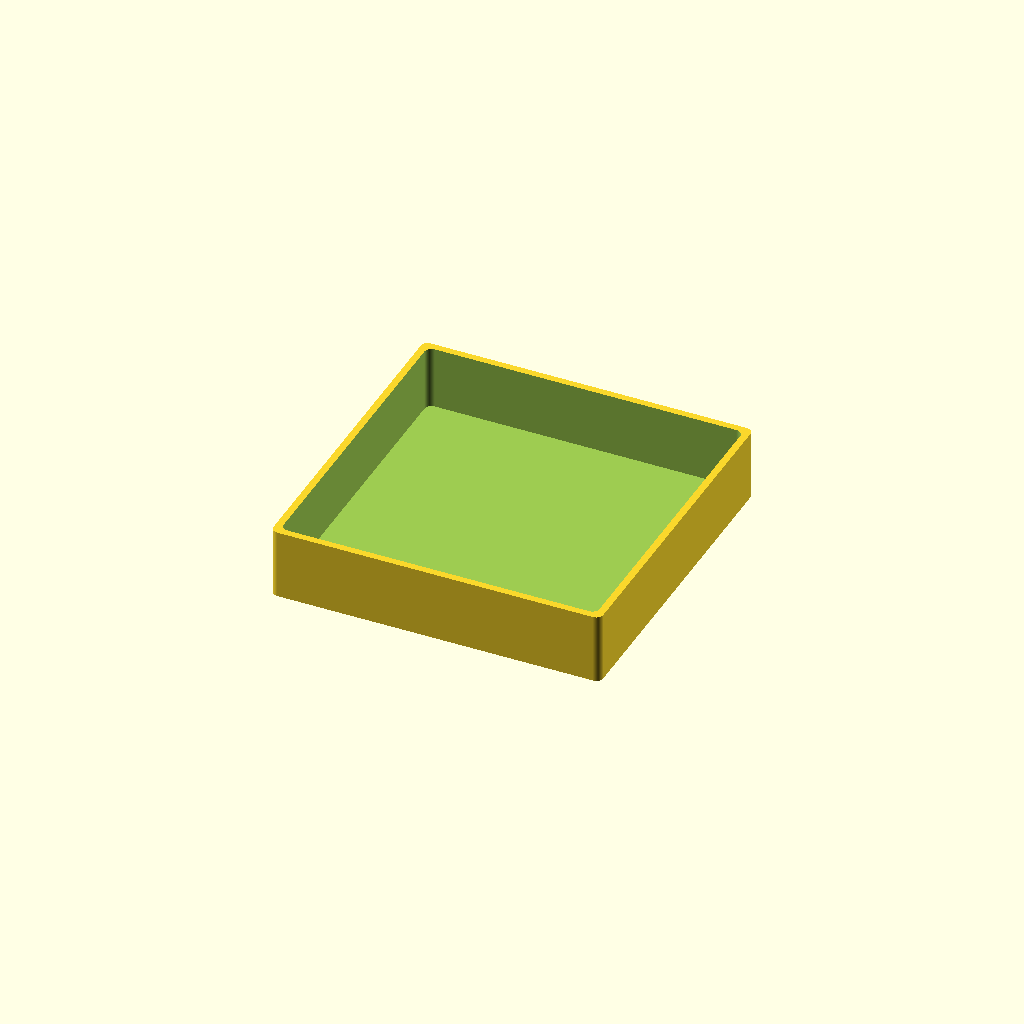
Cell 1: rendered with the file's own defaults.
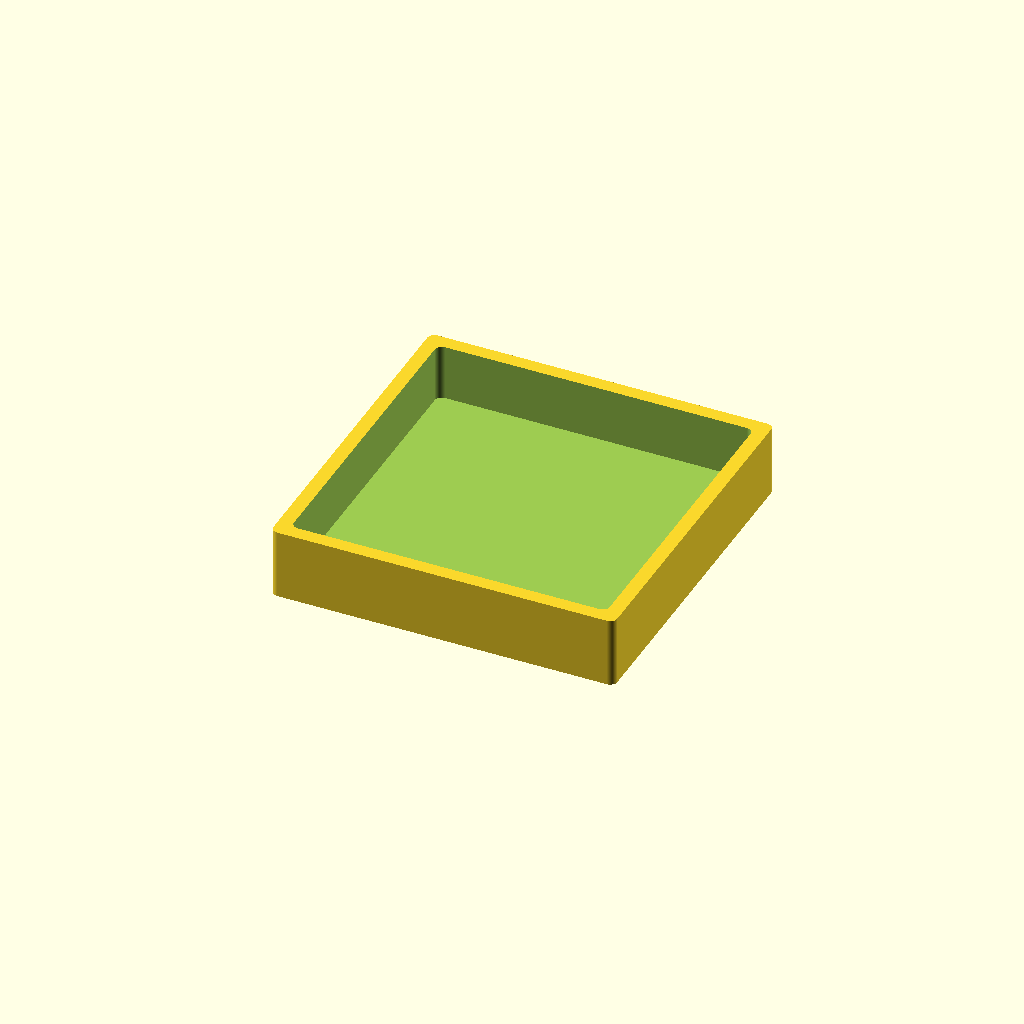
Cell 2: wall = 4 (everything else at default).
All cells are drawn from one camera (rotation 55°, 0°, 25°, orthographic, colour scheme Cornfield), so only the parameter changes between them.
Source of the model, minibox/minibox_oil_bottle.scad:
use <template.scad>

wall=2;
minibox((90+2*wall)*[1,1,0]+[0,0,20], r=2, wall=wall);
Customizer parameters (derived from the source; name, type, default, range or options):
wall: number, default 2
